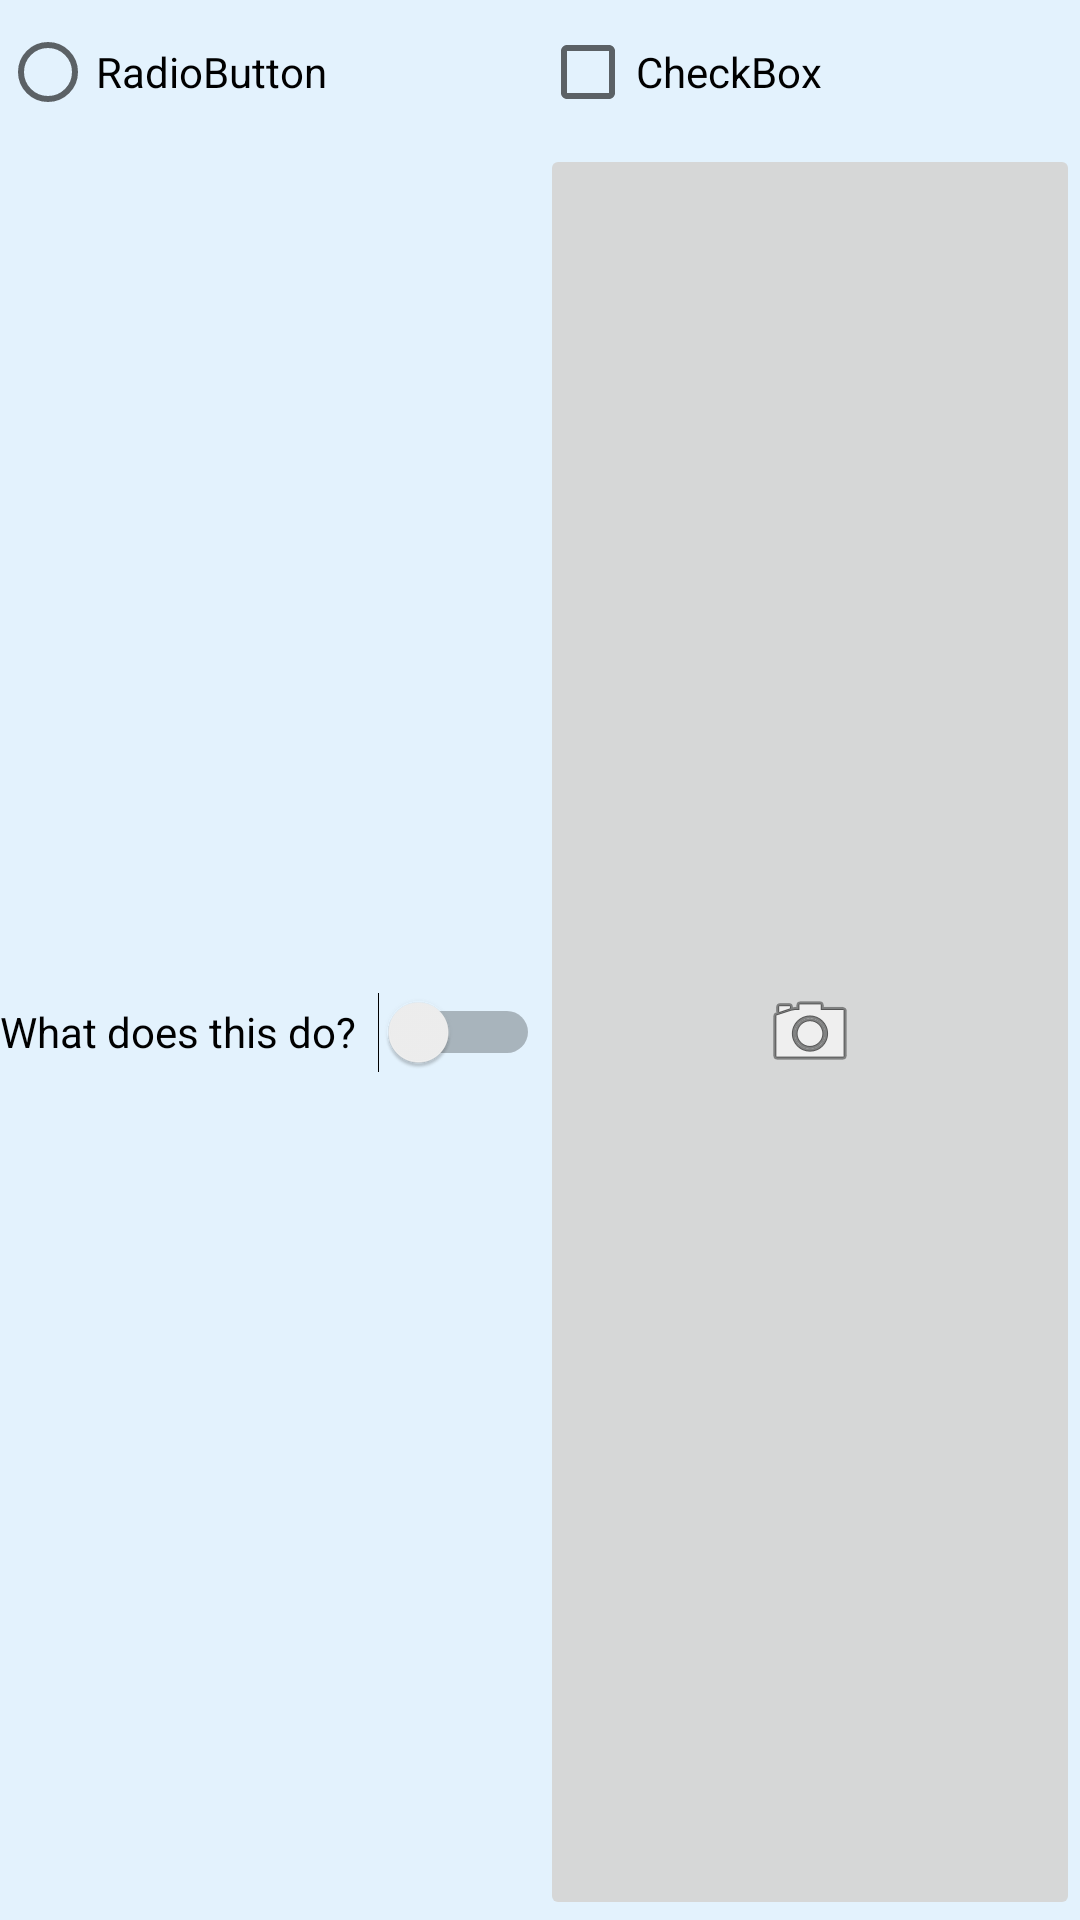

Write the Android layout XML for this screen, with the resource values it uses.
<!-- AndroidManifest.xml: application theme Theme.AndroidAssignments -->
<!-- res/layout/activity_list_items.xml -->
<?xml version="1.0" encoding="utf-8"?>
<GridLayout xmlns:android="http://schemas.android.com/apk/res/android"
    xmlns:app="http://schemas.android.com/apk/res-auto"
    xmlns:tools="http://schemas.android.com/tools"
    android:id="@+id/main"
    android:layout_width="match_parent"
    android:layout_height="wrap_content"
    android:layout_margin="2dp"
    android:background="@color/blue"
    android:columnCount="2"
    android:rowCount="2"
    tools:context=".ListItemsActivity">

    <RadioButton
        android:id="@+id/radioButton"
        android:layout_width="0dp"
        android:layout_height="wrap_content"
        android:layout_columnWeight="1"
        android:layout_gravity="fill"
        android:text="RadioButton" />

    <CheckBox
        android:id="@+id/checkBox"
        android:layout_width="0dp"
        android:layout_height="wrap_content"
        android:layout_columnWeight="1"
        android:layout_gravity="fill"
        android:text="CheckBox" />

    <Switch
        android:id="@+id/switchWidget"
        android:layout_width="0dp"
        android:layout_height="wrap_content"
        android:layout_columnWeight="1"
        android:layout_gravity="fill"
        android:text="@string/switch_text" />

    <ImageButton
        android:id="@+id/imageButton"
        android:layout_width="0dp"
        android:layout_height="wrap_content"
        android:layout_columnWeight="1"
        android:layout_gravity="fill"
        android:src="@android:drawable/ic_menu_camera" />

</GridLayout>
<!-- resources referenced by this layout -->
<resources>
  <color name="blue">#E3F2FD</color>
  <string name="switch_text">What does this do?</string>
  <style name="Theme.AndroidAssignments" parent="Base.Theme.AndroidAssignments" />
  <style name="Base.Theme.AndroidAssignments" parent="Theme.MaterialComponents.DayNight.DarkActionBar">
      </style>
</resources>
